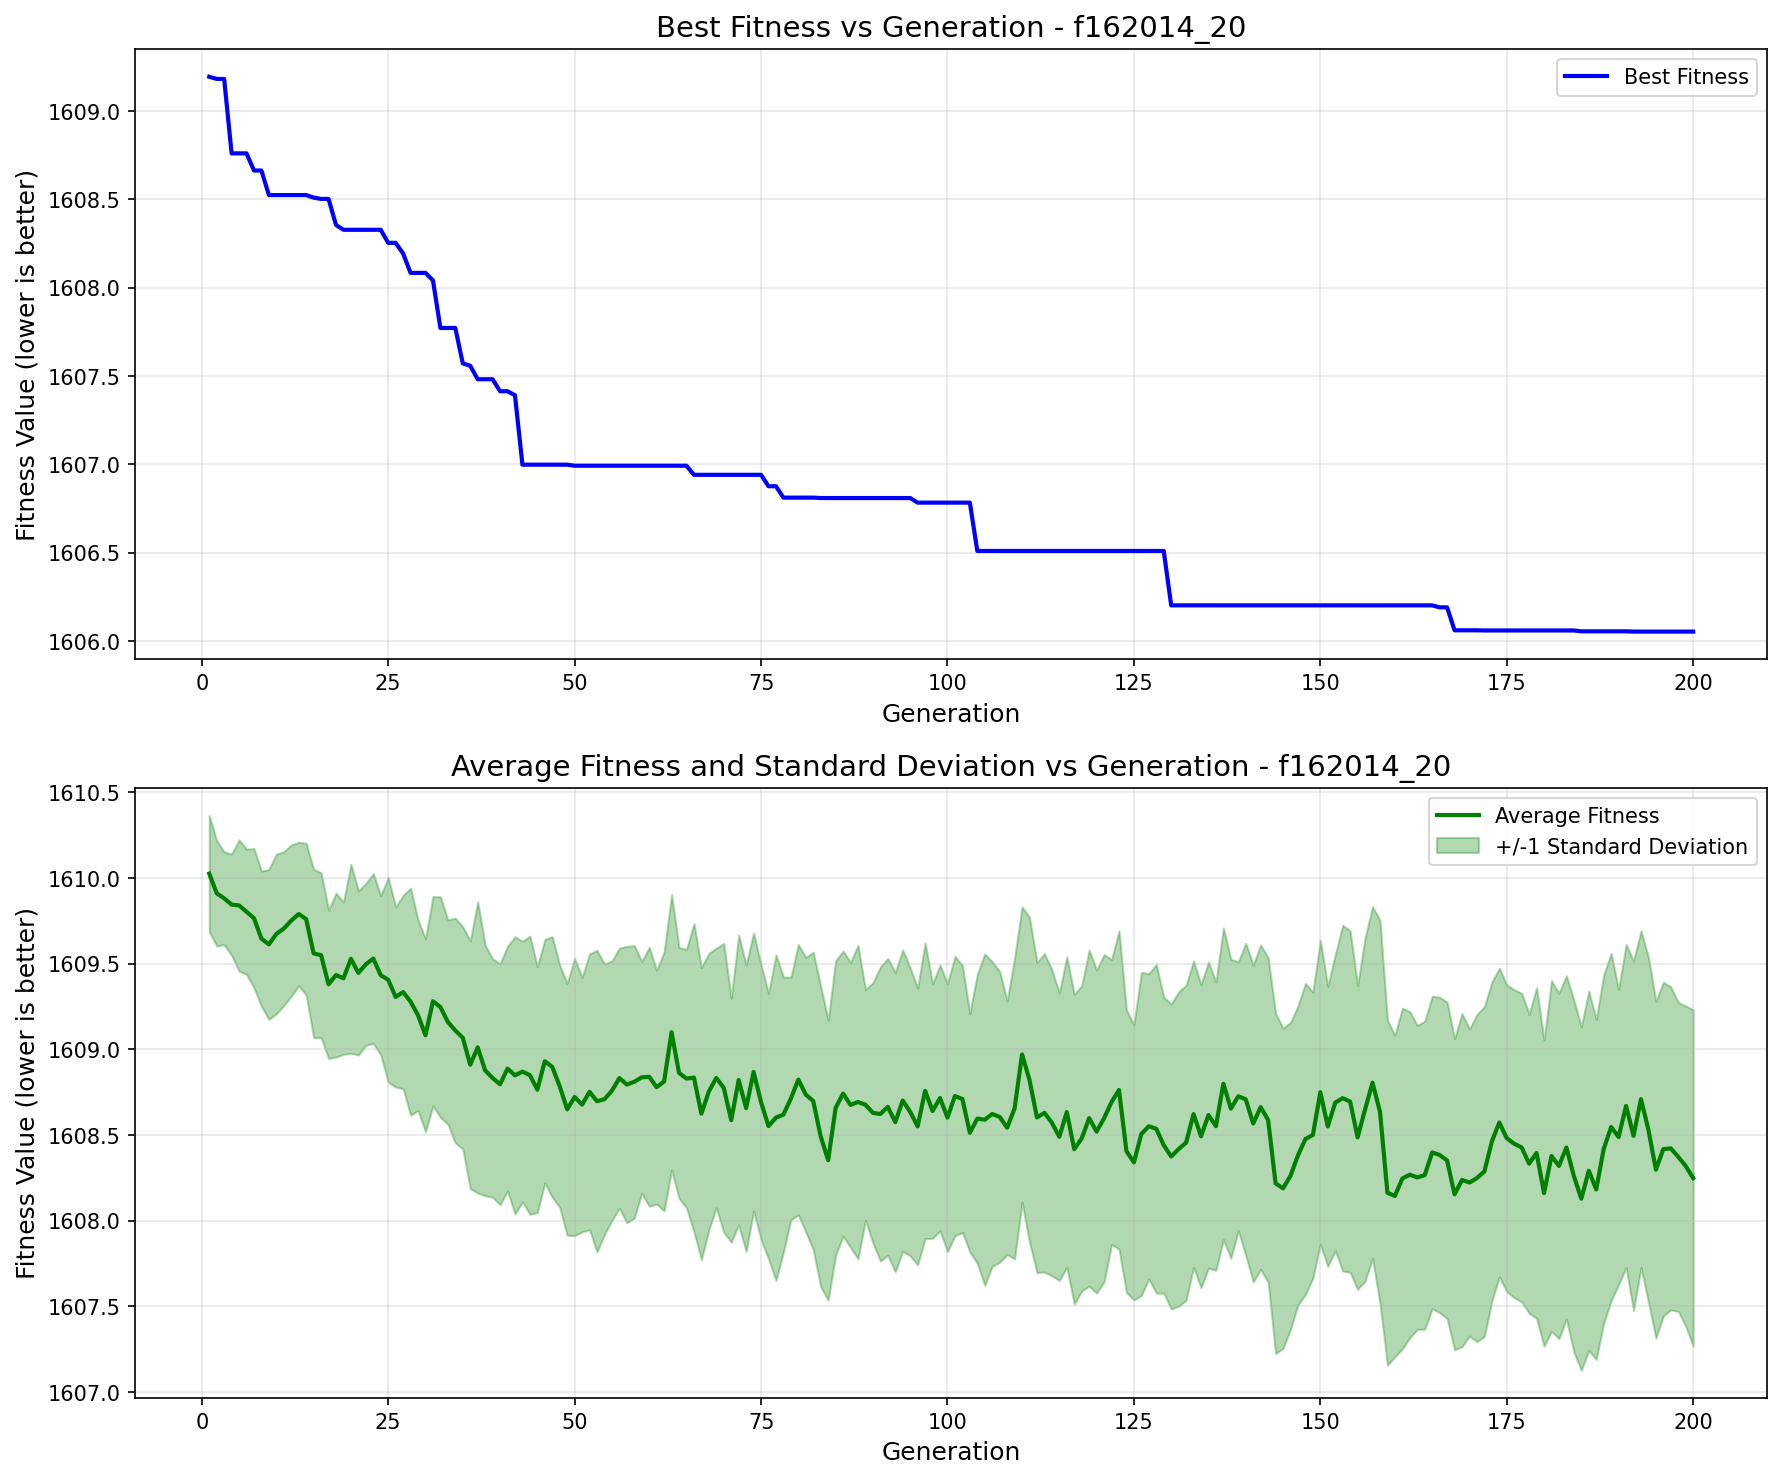

Data behind this chart, as committed beside it:
generation, best_fitness, best_individual, mean_fitness, std_dev
1, 1609, [78.03843490625727, 68.80975792166453, 3…, 1610, 0.3394
2, 1609, [26.36410491732886, 59.015926403354825, …, 1610, 0.3072
3, 1609, [26.36410491732886, 59.015926403354825, …, 1610, 0.271
4, 1609, [12.34781791013421, -41.00411561034625, …, 1610, 0.296
5, 1609, [12.34781791013421, -41.00411561034625, …, 1610, 0.3829
6, 1609, [12.34781791013421, -41.00411561034625, …, 1610, 0.3661
7, 1609, [26.36410491732886, 106.63799044403618, …, 1610, 0.4064
8, 1609, [26.36410491732886, 106.63799044403618, …, 1610, 0.3947
9, 1609, [-108.01500414300045, -21.60508103384948…, 1610, 0.4376
10, 1609, [-108.01500414300045, -21.60508103384948…, 1610, 0.466
11, 1609, [-108.01500414300045, -21.60508103384948…, 1610, 0.4492
12, 1609, [-108.01500414300045, -21.60508103384948…, 1610, 0.4417
13, 1609, [-108.01500414300045, -21.60508103384948…, 1610, 0.4188
14, 1609, [-108.01500414300045, -21.60508103384948…, 1610, 0.4433
15, 1609, [-108.01500414300045, -78.96020064010546…, 1610, 0.4912
16, 1609, [-108.01500414300045, -78.96020064010546…, 1610, 0.4813
17, 1609, [-108.01500414300045, -78.96020064010546…, 1609, 0.4332
18, 1608, [-165.68227132405727, -21.60508103384948…, 1609, 0.4784
19, 1608, [-191.71633870852287, -78.96020064010546…, 1609, 0.4443
20, 1608, [-191.71633870852287, -78.96020064010546…, 1610, 0.5514
21, 1608, [-191.71633870852287, -78.96020064010546…, 1609, 0.4791
22, 1608, [-191.71633870852287, -78.96020064010546…, 1609, 0.4718
23, 1608, [-191.71633870852287, -78.96020064010546…, 1610, 0.4954
24, 1608, [-191.71633870852287, -78.96020064010546…, 1609, 0.4646
25, 1608, [-191.71633870852287, -78.96020064010546…, 1609, 0.5976
26, 1608, [-191.71633870852287, -78.96020064010546…, 1609, 0.5258
27, 1608, [-191.71633870852287, -78.96020064010546…, 1609, 0.5641
28, 1608, [-254.956656020398, -79.31843635912107, …, 1609, 0.6627
29, 1608, [-254.956656020398, -79.31843635912107, …, 1609, 0.5565
30, 1608, [-254.956656020398, -79.31843635912107, …, 1609, 0.5633
31, 1608, [-156.4566931154782, -78.96020064010546,…, 1609, 0.6107
32, 1608, [-301.6655272706925, -59.017640340720526…, 1609, 0.644
33, 1608, [-301.6655272706925, -59.017640340720526…, 1609, 0.5959
34, 1608, [-301.6655272706925, -59.017640340720526…, 1609, 0.6561
35, 1608, [-254.956656020398, -78.96020064010546, …, 1609, 0.648
36, 1608, [-301.6655272706925, -59.017640340720526…, 1609, 0.7234
37, 1607, [-254.956656020398, -78.96020064010546, …, 1609, 0.8496
38, 1607, [-254.956656020398, -78.96020064010546, …, 1609, 0.7317
39, 1607, [-254.956656020398, -78.96020064010546, …, 1609, 0.6959
40, 1607, [-254.956656020398, -78.96020064010546, …, 1609, 0.7035
41, 1607, [-254.956656020398, -78.96020064010546, …, 1609, 0.7142
42, 1607, [-301.6655272706925, -47.2169619087065, …, 1609, 0.8093
43, 1607, [-254.956656020398, -22.117888438956072,…, 1609, 0.7608
44, 1607, [-254.956656020398, -22.117888438956072,…, 1609, 0.8118
45, 1607, [-254.956656020398, -22.117888438956072,…, 1609, 0.7181
46, 1607, [-254.956656020398, -22.117888438956072,…, 1609, 0.7107
47, 1607, [-254.956656020398, -22.117888438956072,…, 1609, 0.7606
48, 1607, [-254.956656020398, -22.117888438956072,…, 1609, 0.7069
49, 1607, [-254.956656020398, -22.117888438956072,…, 1609, 0.7354
50, 1607, [-254.956656020398, -22.117888438956072,…, 1609, 0.8088
51, 1607, [-254.956656020398, -22.117888438956072,…, 1609, 0.7427
52, 1607, [-254.956656020398, -22.117888438956072,…, 1609, 0.8056
53, 1607, [-254.956656020398, -22.117888438956072,…, 1609, 0.8802
54, 1607, [-254.956656020398, -22.117888438956072,…, 1609, 0.7903
55, 1607, [-254.956656020398, -22.117888438956072,…, 1609, 0.7566
56, 1607, [-254.956656020398, -22.117888438956072,…, 1609, 0.7593
57, 1607, [-254.956656020398, -22.117888438956072,…, 1609, 0.8071
58, 1607, [-254.956656020398, -22.117888438956072,…, 1609, 0.7955
59, 1607, [-254.956656020398, -22.117888438956072,…, 1609, 0.6768
60, 1607, [-254.956656020398, -22.117888438956072,…, 1609, 0.7554
... 140 more rows
